Run: headless pygame with SDL's dummy video driver; simulated clock (each Clock.tick advances the game by its frame time, no real sleeping); random seed 0; keys injected as events and as key.get_pressed() state; no mouse input.
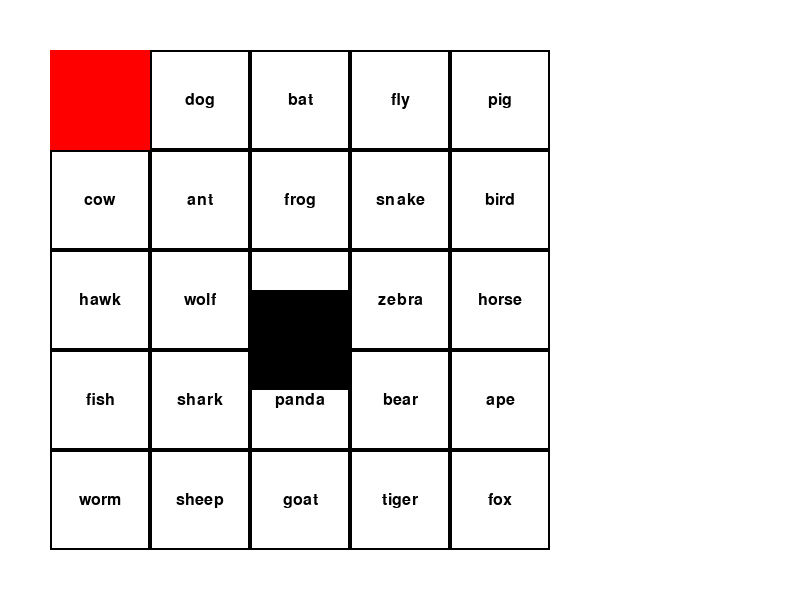
Frame 1 of 4 · flips 1–60 · no input
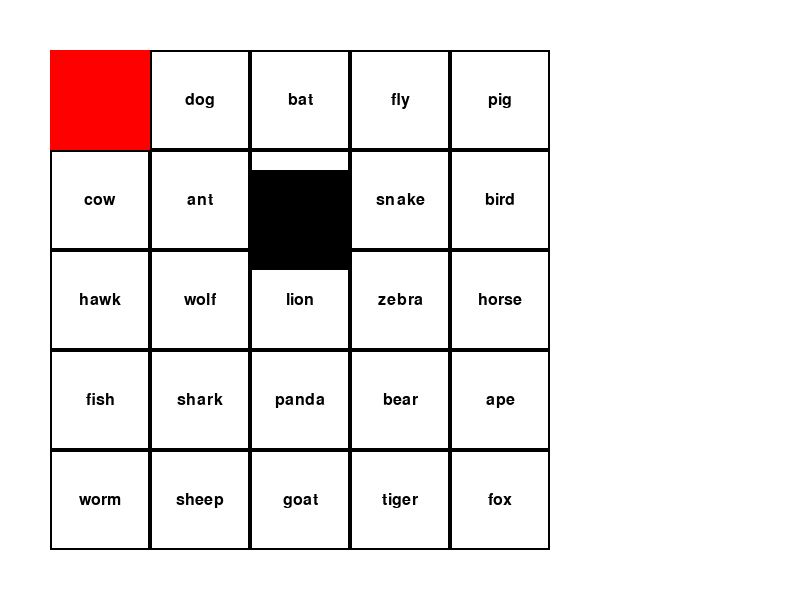
Frame 2 of 4 · flips 61–180 · tapped SPACE, RETURN · held RIGHT (→), D
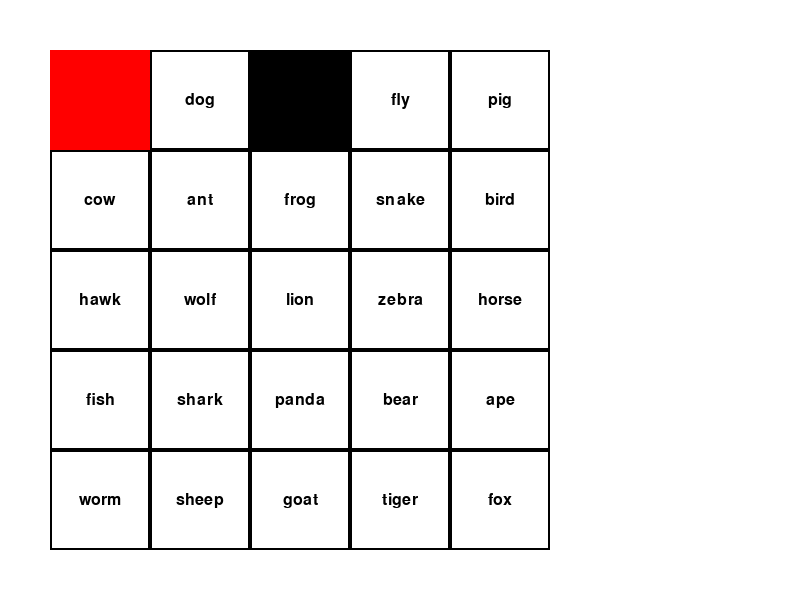
Frame 3 of 4 · flips 181–300 · held DOWN (↓), S
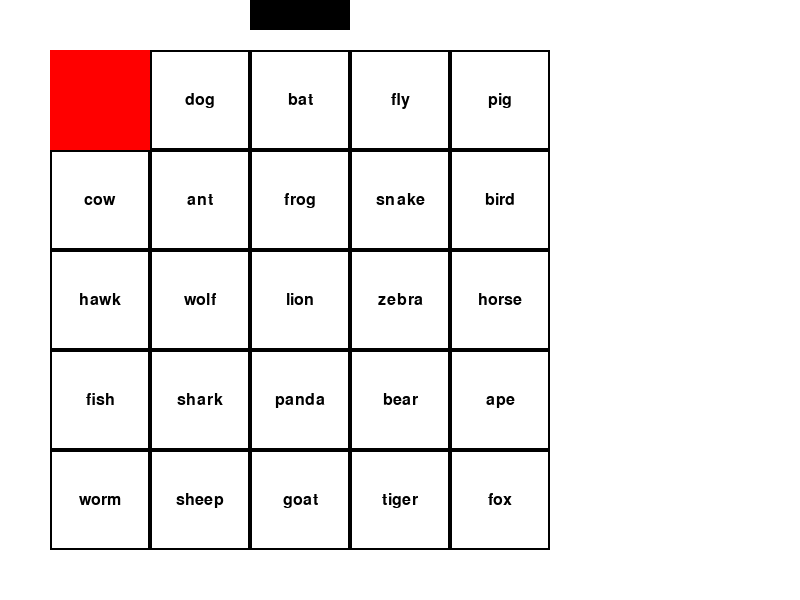
Frame 4 of 4 · flips 301–420 · held LEFT (←), A, UP (↑), W

The pygame program that drew these frames:

import pygame
import sys
import random

pygame.init()

WIDTH, HEIGHT = 800, 600
TILE_SIZE = 100
GRID_WIDTH, GRID_HEIGHT = 5, 5
screen = pygame.display.set_mode((WIDTH, HEIGHT))
font = pygame.font.SysFont(None, 24)
WHITE = (255, 255, 255)
BLACK = (0, 0, 0)
RED = (255, 0, 0)

words = [
    "cat", "dog", "bat", "fly", "pig", "cow", "ant", "frog", "snake", "bird", "hawk", "wolf", "lion", "zebra", "horse", "fish", "shark", "panda", "bear", "ape", 
    "worm", "sheep", "goat", "tiger", "fox", "bunny", "elk", "bee", "eel", "owl", "hen", "rat", "emu", "gnu", "koi", "doe", "ewe", "yak", "bug", "cod", "boa"
]

class Tile:
    def __init__(self, x, y, width, height, word):
        self.rect = pygame.Rect(x, y, width, height)
        self.word = word

    def draw(self, surface):
        pygame.draw.rect(surface, BLACK, self.rect, 2)
        text_surface = font.render(self.word, True, BLACK)
        text_rect = text_surface.get_rect(center=self.rect.center)
        surface.blit(text_surface, text_rect)

class Player:
    def __init__(self, x, y):
        self.rect = pygame.Rect(x, y, TILE_SIZE, TILE_SIZE)
        self.health = 100

    def move(self, new_rect, grid):
        previous_tile = None
        for tile in grid:
            if tile.rect == self.rect:
                previous_tile = tile
                break
        if previous_tile:
            unused_words = [word for word in words if word not in [tile.word for tile in grid]]
            if unused_words:
                new_word = random.choice(unused_words)
                previous_tile.word = new_word
        self.rect = new_rect

    def adjacent_tiles_words(self, grid):
        adjacent_words = []
        for tile in grid:
            if tile == self:
                continue
            if abs(tile.rect.centerx - self.rect.centerx) <= TILE_SIZE and abs(tile.rect.centery - self.rect.centery) <= TILE_SIZE:
                adjacent_words.append((tile.word, tile.rect))
        return adjacent_words

    def draw(self, surface):
        pygame.draw.rect(surface, RED, self.rect)

class Enemy:
    def __init__(self, grid_position, speed, direction):
        self.rect = pygame.Rect(grid_position[0] * TILE_SIZE + 50, grid_position[1] * TILE_SIZE + 50, TILE_SIZE, TILE_SIZE)
        self.speed = speed
        self.direction = direction

    def move(self):
        if self.direction == "up":
            self.rect.y -= self.speed
        elif self.direction == "down":
            self.rect.y += self.speed
        elif self.direction == "left":
            self.rect.x -= self.speed
        elif self.direction == "right":
            self.rect.x += self.speed

    def draw(self, surface):
        pygame.draw.rect(surface, BLACK, self.rect)

def check_collision(player, enemy):
    if player.rect.colliderect(enemy.rect):
        player.health -= 10
        print(player.health)

grid = []
for row in range(GRID_HEIGHT):
    for col in range(GRID_WIDTH):
        x = col * TILE_SIZE + 50
        y = row * TILE_SIZE + 50
        word = words[row * GRID_WIDTH + col]
        tile = Tile(x, y, TILE_SIZE, TILE_SIZE, word)
        grid.append(tile)

player = Player(50, 50)
enemy = Enemy((2, 3), 1, "up")

def main():
    input_string = ""
    clock = pygame.time.Clock()

    while True:
        for event in pygame.event.get():
            if event.type == pygame.QUIT:
                pygame.quit()
                sys.exit()
            elif event.type == pygame.KEYDOWN:
                if event.key == pygame.K_SPACE:
                    print("Input:", input_string)
                    adjacent_words = player.adjacent_tiles_words(grid)
                    for word, rect in adjacent_words:
                        if input_string == word:
                            player.move(rect, grid)
                            break
                    input_string = ""
                elif event.key in range(32, 127):
                    input_string += event.unicode

        enemy.move()
        check_collision(player, enemy)

        screen.fill(WHITE)
        for tile in grid:
            tile.draw(screen)

        player.draw(screen)
        enemy.draw(screen)

        pygame.display.flip()
        clock.tick(60)  # Limit to 60 frames per second

if __name__ == "__main__":
    main()
